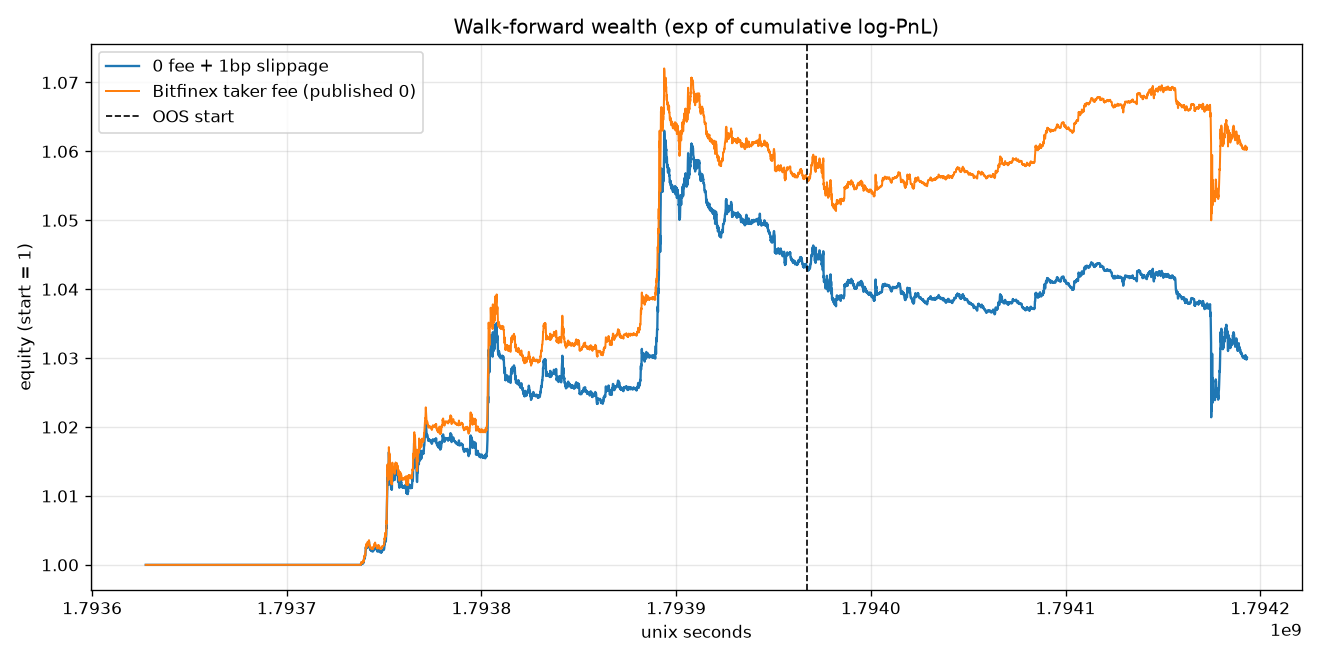

Data behind this chart, as committed beside it:
time, segment, pnl_1bp, pnl_bfx, turnover, equity_1bp, equity_bfx
1793627580, train, 0.0, 0.0, 0.0, 1.0, 1.0
1793627640, train, 0.0, 0.0, 0.0, 1.0, 1.0
1793627700, train, 0.0, 0.0, 0.0, 1.0, 1.0
1793627760, train, 0.0, 0.0, 0.0, 1.0, 1.0
1793627820, train, 0.0, 0.0, 0.0, 1.0, 1.0
1793627880, train, 0.0, 0.0, 0.0, 1.0, 1.0
1793627940, train, 0.0, 0.0, 0.0, 1.0, 1.0
1793628000, train, 0.0, 0.0, 0.0, 1.0, 1.0
1793628060, train, 0.0, 0.0, 0.0, 1.0, 1.0
1793628120, train, 0.0, 0.0, 0.0, 1.0, 1.0
1793628180, train, 0.0, 0.0, 0.0, 1.0, 1.0
1793628240, train, 0.0, 0.0, 0.0, 1.0, 1.0
1793628300, train, 0.0, 0.0, 0.0, 1.0, 1.0
1793628360, train, 0.0, 0.0, 0.0, 1.0, 1.0
1793628420, train, 0.0, 0.0, 0.0, 1.0, 1.0
1793628480, train, 0.0, 0.0, 0.0, 1.0, 1.0
1793628540, train, 0.0, 0.0, 0.0, 1.0, 1.0
1793628600, train, 0.0, 0.0, 0.0, 1.0, 1.0
1793628660, train, 0.0, 0.0, 0.0, 1.0, 1.0
1793628720, train, 0.0, 0.0, 0.0, 1.0, 1.0
1793628780, train, 0.0, 0.0, 0.0, 1.0, 1.0
1793628840, train, 0.0, 0.0, 0.0, 1.0, 1.0
1793628900, train, 0.0, 0.0, 0.0, 1.0, 1.0
1793628960, train, 0.0, 0.0, 0.0, 1.0, 1.0
1793629020, train, 0.0, 0.0, 0.0, 1.0, 1.0
1793629080, train, 0.0, 0.0, 0.0, 1.0, 1.0
1793629140, train, 0.0, 0.0, 0.0, 1.0, 1.0
1793629200, train, 0.0, 0.0, 0.0, 1.0, 1.0
1793629260, train, 0.0, 0.0, 0.0, 1.0, 1.0
1793629320, train, 0.0, 0.0, 0.0, 1.0, 1.0
1793629380, train, 0.0, 0.0, 0.0, 1.0, 1.0
1793629440, train, 0.0, 0.0, 0.0, 1.0, 1.0
1793629500, train, 0.0, 0.0, 0.0, 1.0, 1.0
1793629560, train, 0.0, 0.0, 0.0, 1.0, 1.0
1793629620, train, 0.0, 0.0, 0.0, 1.0, 1.0
1793629680, train, 0.0, 0.0, 0.0, 1.0, 1.0
1793629740, train, 0.0, 0.0, 0.0, 1.0, 1.0
1793629800, train, 0.0, 0.0, 0.0, 1.0, 1.0
1793629860, train, 0.0, 0.0, 0.0, 1.0, 1.0
1793629920, train, 0.0, 0.0, 0.0, 1.0, 1.0
1793629980, train, 0.0, 0.0, 0.0, 1.0, 1.0
1793630040, train, 0.0, 0.0, 0.0, 1.0, 1.0
1793630100, train, 0.0, 0.0, 0.0, 1.0, 1.0
1793630160, train, 0.0, 0.0, 0.0, 1.0, 1.0
1793630220, train, 0.0, 0.0, 0.0, 1.0, 1.0
1793630280, train, 0.0, 0.0, 0.0, 1.0, 1.0
1793630340, train, 0.0, 0.0, 0.0, 1.0, 1.0
1793630400, train, 0.0, 0.0, 0.0, 1.0, 1.0
1793630460, train, 0.0, 0.0, 0.0, 1.0, 1.0
1793630520, train, 0.0, 0.0, 0.0, 1.0, 1.0
1793630580, train, 0.0, 0.0, 0.0, 1.0, 1.0
1793630640, train, 0.0, 0.0, 0.0, 1.0, 1.0
1793630700, train, 0.0, 0.0, 0.0, 1.0, 1.0
1793630760, train, 0.0, 0.0, 0.0, 1.0, 1.0
1793630820, train, 0.0, 0.0, 0.0, 1.0, 1.0
1793630880, train, 0.0, 0.0, 0.0, 1.0, 1.0
1793630940, train, 0.0, 0.0, 0.0, 1.0, 1.0
1793631000, train, 0.0, 0.0, 0.0, 1.0, 1.0
1793631060, train, 0.0, 0.0, 0.0, 1.0, 1.0
1793631120, train, 0.0, 0.0, 0.0, 1.0, 1.0
... 9,368 more rows
